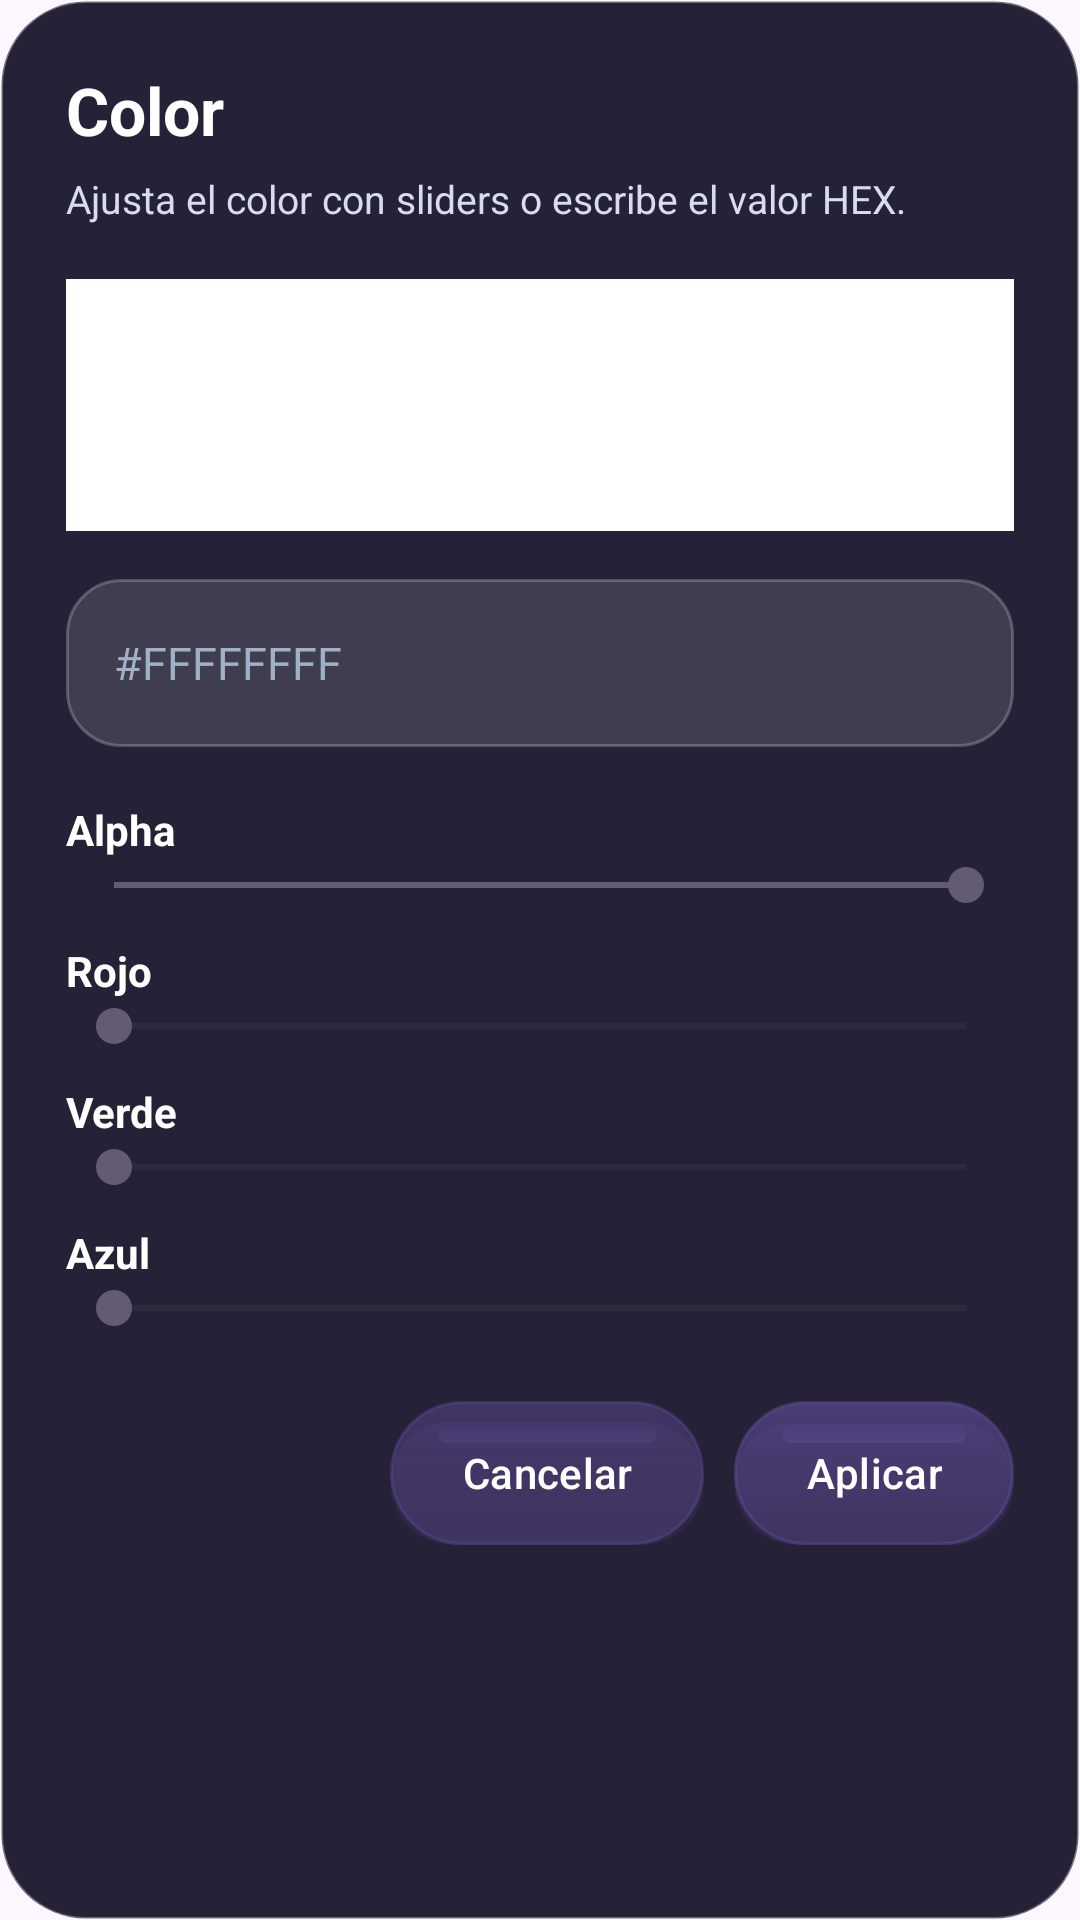

The Android layout XML behind this screen, and the referenced resources:
<!-- AndroidManifest.xml: application theme Theme.Artistlan -->
<!-- res/layout/dialog_color_picker_artistlan.xml -->
<?xml version="1.0" encoding="utf-8"?>
<LinearLayout xmlns:android="http://schemas.android.com/apk/res/android"
    android:layout_width="match_parent"
    android:layout_height="wrap_content"
    android:orientation="vertical"
    android:padding="22dp"
    android:background="@drawable/bg_dialog_solid_panel">

    <TextView
        android:id="@+id/dialogColorTitle"
        android:layout_width="match_parent"
        android:layout_height="wrap_content"
        android:text="Color"
        android:textColor="@android:color/white"
        android:textSize="22sp"
        android:textStyle="bold" />

    <TextView
        android:layout_width="match_parent"
        android:layout_height="wrap_content"
        android:layout_marginTop="6dp"
        android:text="Ajusta el color con sliders o escribe el valor HEX."
        android:textColor="#D7DCEF"
        android:textSize="13sp" />

    <View
        android:id="@+id/dialogColorPreview"
        android:layout_width="match_parent"
        android:layout_height="84dp"
        android:layout_marginTop="18dp"
        android:background="#FFFFFFFF" />

    <EditText
        android:id="@+id/dialogHexInput"
        android:layout_width="match_parent"
        android:layout_height="56dp"
        android:layout_marginTop="16dp"
        android:background="@drawable/bg_input_artistlan"
        android:gravity="center_vertical"
        android:hint="#FFFFFFFF"
        android:paddingStart="16dp"
        android:paddingEnd="16dp"
        android:textColor="@color/artistlan_text_primary"
        android:textColorHint="#9FB1C7"
        android:textSize="15sp" />

    <TextView
        android:layout_width="match_parent"
        android:layout_height="wrap_content"
        android:layout_marginTop="18dp"
        android:text="Alpha"
        android:textColor="@color/artistlan_text_primary"
        android:textSize="14sp"
        android:textStyle="bold" />

    <SeekBar
        android:id="@+id/seekAlpha"
        android:layout_width="match_parent"
        android:layout_height="wrap_content"
        android:max="255"
        android:progress="255" />

    <TextView
        android:layout_width="match_parent"
        android:layout_height="wrap_content"
        android:layout_marginTop="10dp"
        android:text="Rojo"
        android:textColor="@color/artistlan_text_primary"
        android:textSize="14sp"
        android:textStyle="bold" />

    <SeekBar
        android:id="@+id/seekRed"
        android:layout_width="match_parent"
        android:layout_height="wrap_content"
        android:max="255" />

    <TextView
        android:layout_width="match_parent"
        android:layout_height="wrap_content"
        android:layout_marginTop="10dp"
        android:text="Verde"
        android:textColor="@color/artistlan_text_primary"
        android:textSize="14sp"
        android:textStyle="bold" />

    <SeekBar
        android:id="@+id/seekGreen"
        android:layout_width="match_parent"
        android:layout_height="wrap_content"
        android:max="255" />

    <TextView
        android:layout_width="match_parent"
        android:layout_height="wrap_content"
        android:layout_marginTop="10dp"
        android:text="Azul"
        android:textColor="@color/artistlan_text_primary"
        android:textSize="14sp"
        android:textStyle="bold" />

    <SeekBar
        android:id="@+id/seekBlue"
        android:layout_width="match_parent"
        android:layout_height="wrap_content"
        android:max="255" />

    <LinearLayout
        android:layout_width="match_parent"
        android:layout_height="wrap_content"
        android:layout_marginTop="22dp"
        android:gravity="end"
        android:orientation="horizontal">

        <Button
            android:id="@+id/dialogCancelColor"
            android:layout_width="wrap_content"
            android:layout_height="48dp"
            android:background="@drawable/bg_btn_bubble_glass_secondary"
            android:text="Cancelar"
            android:textAllCaps="false"
            android:textColor="@color/artistlan_text_primary"
            android:textSize="14sp" />

        <Button
            android:id="@+id/dialogApplyColor"
            android:layout_width="wrap_content"
            android:layout_height="48dp"
            android:layout_marginStart="10dp"
            android:background="@drawable/bg_btn_bubble_glass_primary"
            android:text="Aplicar"
            android:textAllCaps="false"
            android:textColor="@color/artistlan_text_primary"
            android:textSize="14sp" />
    </LinearLayout>

</LinearLayout>
<!-- resources referenced by this layout -->
<resources>
  <color name="artistlan_text_primary">#FFFFFFFF</color>
  <!-- drawable bg_btn_bubble_glass_primary (drawable) -->
  <?xml version="1.0" encoding="utf-8"?>
  <layer-list xmlns:android="http://schemas.android.com/apk/res/android">
  
      <item android:top="7dp">
          <shape android:shape="rectangle">
              <solid android:color="#22000000" />
              <corners android:radius="40dp" />
          </shape>
      </item>
  
      <item>
          <shape android:shape="rectangle">
              <gradient
                  android:angle="270"
                  android:startColor="#8F72D9FF"
                  android:centerColor="#6673B8FF"
                  android:endColor="#4D9E7BFF" />
              <corners android:radius="40dp" />
              <stroke
                  android:width="1dp"
                  android:color="#66FFFFFF" />
          </shape>
      </item>
  
      <item
          android:left="16dp"
          android:top="8dp"
          android:right="16dp"
          android:bottom="34dp">
          <shape android:shape="rectangle">
              <gradient
                  android:angle="90"
                  android:startColor="#55FFFFFF"
                  android:endColor="#00FFFFFF" />
              <corners android:radius="30dp" />
          </shape>
      </item>
  
  </layer-list>
  <!-- drawable bg_btn_bubble_glass_secondary (drawable) -->
  <?xml version="1.0" encoding="utf-8"?>
  <layer-list xmlns:android="http://schemas.android.com/apk/res/android">
  
      <item android:top="7dp">
          <shape android:shape="rectangle">
              <solid android:color="#20000000" />
              <corners android:radius="40dp" />
          </shape>
      </item>
  
      <item>
          <shape android:shape="rectangle">
              <gradient
                  android:angle="270"
                  android:startColor="#6AFFC4E8"
                  android:centerColor="#55FF9ED9"
                  android:endColor="#4DE58BFF" />
              <corners android:radius="40dp" />
              <stroke
                  android:width="1dp"
                  android:color="#55FFFFFF" />
          </shape>
      </item>
  
      <item
          android:left="16dp"
          android:top="8dp"
          android:right="16dp"
          android:bottom="34dp">
          <shape android:shape="rectangle">
              <gradient
                  android:angle="90"
                  android:startColor="#44FFFFFF"
                  android:endColor="#00FFFFFF" />
              <corners android:radius="30dp" />
          </shape>
      </item>
  
  </layer-list>
  <!-- drawable bg_dialog_solid_panel (drawable) -->
  <?xml version="1.0" encoding="utf-8"?>
  <shape xmlns:android="http://schemas.android.com/apk/res/android">
      <solid android:color="#F018152A" />
      <corners android:radius="28dp" />
      <stroke
          android:width="1dp"
          android:color="#55FFFFFF" />
  </shape>
  <!-- drawable bg_input_artistlan (drawable) -->
  <?xml version="1.0" encoding="utf-8"?>
  <shape xmlns:android="http://schemas.android.com/apk/res/android">
      <solid android:color="#20FFFFFF" />
      <corners android:radius="18dp" />
      <stroke
          android:width="1dp"
          android:color="#38FFFFFF" />
      <padding
          android:left="14dp"
          android:top="10dp"
          android:right="14dp"
          android:bottom="10dp" />
  </shape>
  <style name="Theme.Artistlan" parent="Base.Theme.Artistlan" />
  <style name="Base.Theme.Artistlan" parent="Theme.Material3.DayNight.NoActionBar">
          
          
      </style>
</resources>
